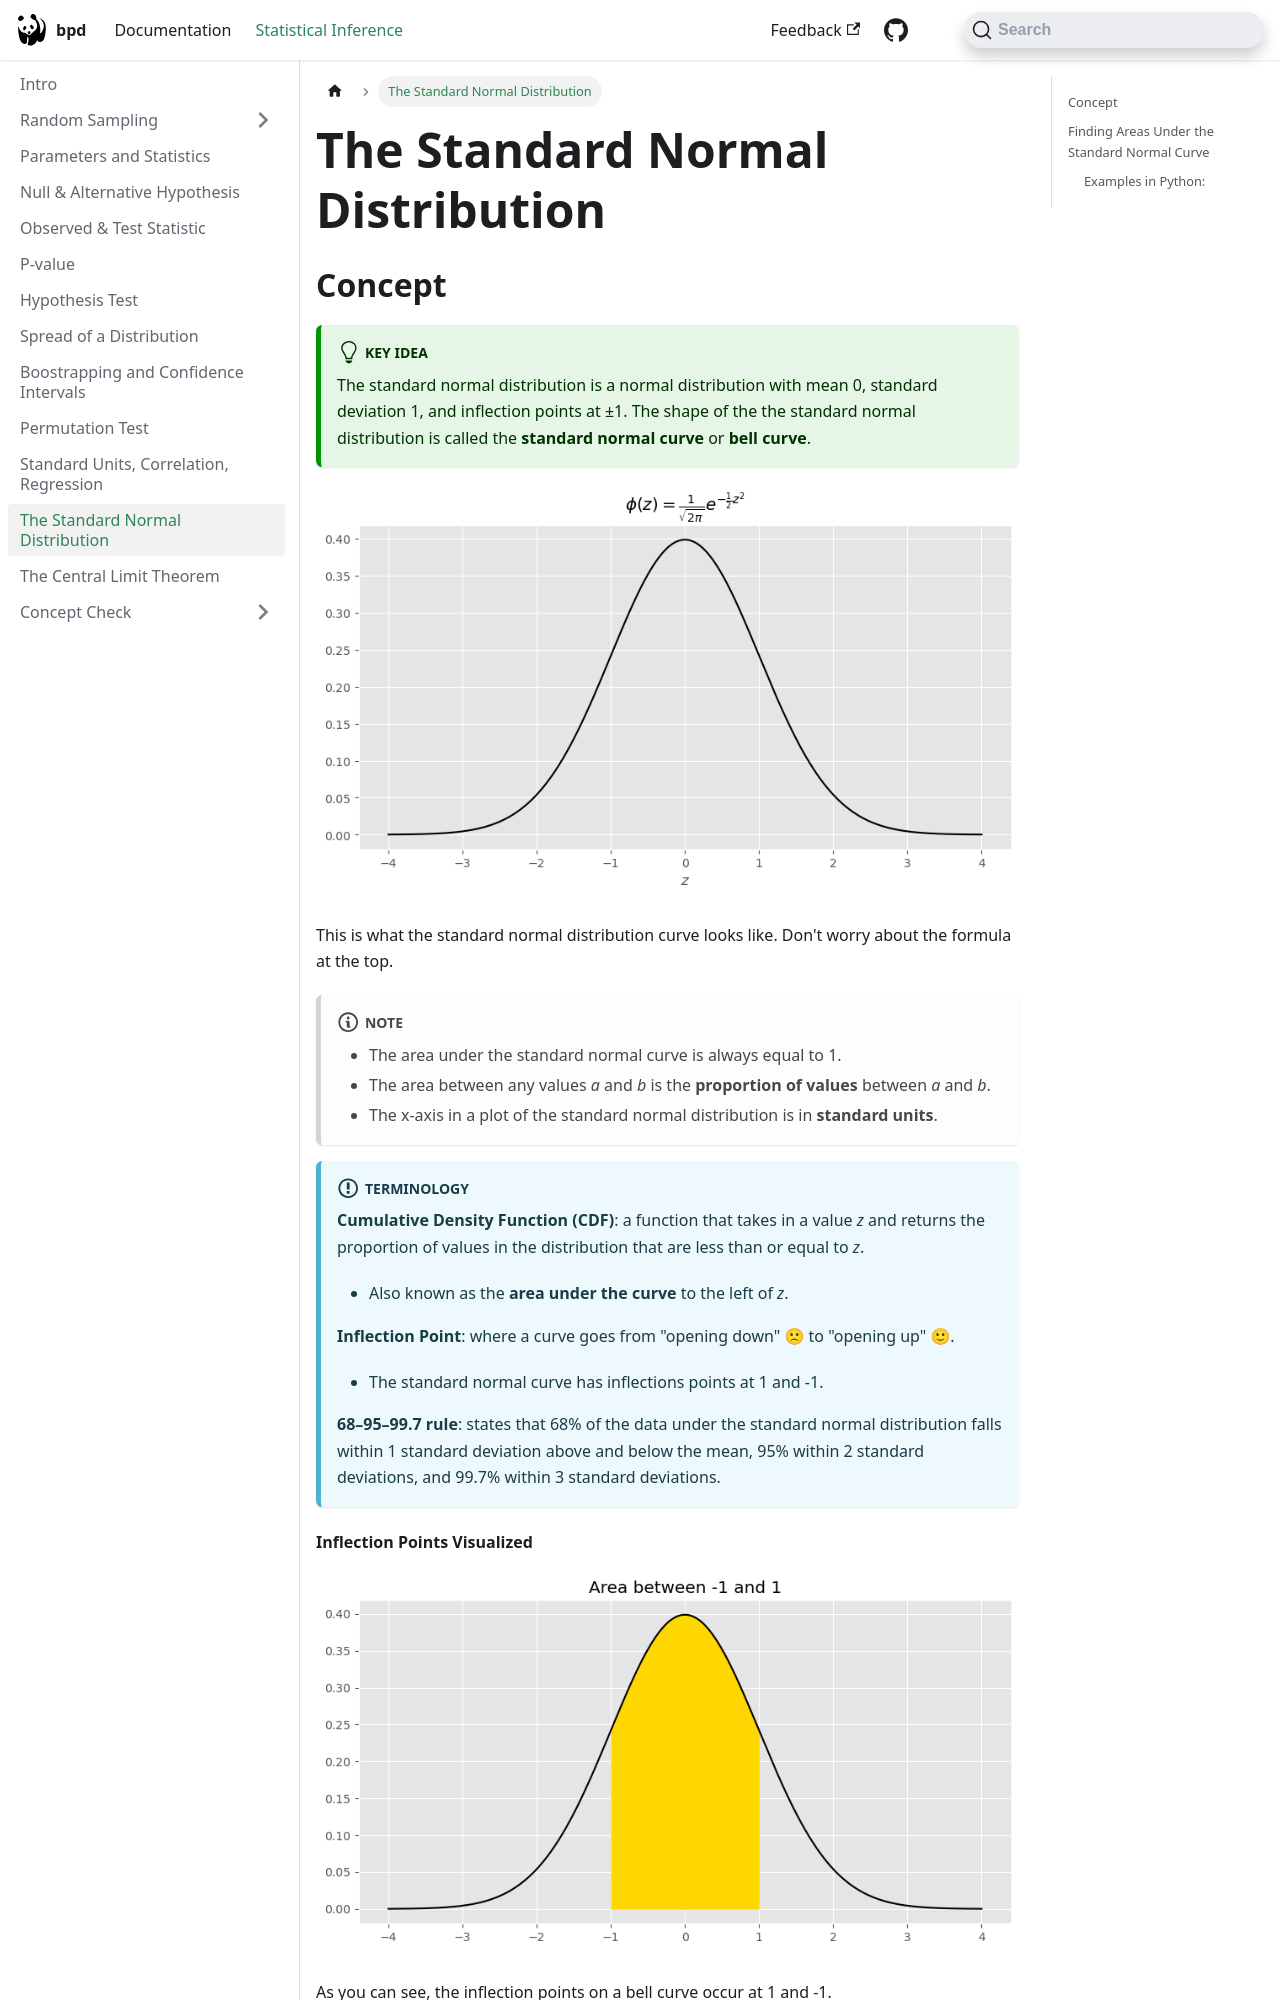

repository: dsc-courses/bpd-reference · page: docs/statistical-inference/standard_normal_distribution/index.html · generator: docusaurus

---
sidebar_position: 9
sidebar_label: The Standard Normal Distribution
title: The Standard Normal Distribution
tags: 
  - normal distributions
  - standard units
---


## Concept

:::tip Key Idea
The standard normal distribution is a normal distribution with mean 0, standard deviation 1, and
inflection points at ±1. The shape of the the standard normal distribution is called the
**standard normal curve** or **bell curve**.
:::

![Curve](/img/statistical-inference-plots/bell-curve.png)

This is what the standard normal distribution curve looks like. Don't worry about the formula
at the top.

:::note
- The area under the standard normal curve is always equal to 1. 
- The area between any values *a* and *b* is the **proportion of values** between *a* and *b*.
- The x-axis in a plot of the standard normal distribution is in **standard units**.
:::

:::info Terminology
**Cumulative Density Function (CDF)**: a function that takes in a value *z* and returns the proportion of values in the distribution that are less than or equal to *z*.
- Also known as the **area under the curve** to the left of *z*.

**Inflection Point**: where a curve goes from "opening down" 🙁 to "opening up" 🙂.
- The standard normal curve has inflections points at 1 and -1.

**68–95–99.7 rule**: states that 68% of the data under the standard normal distribution falls within 1 standard deviation above and below the mean,
95% within 2 standard deviations, and 99.7% within 3 standard deviations.
:::
